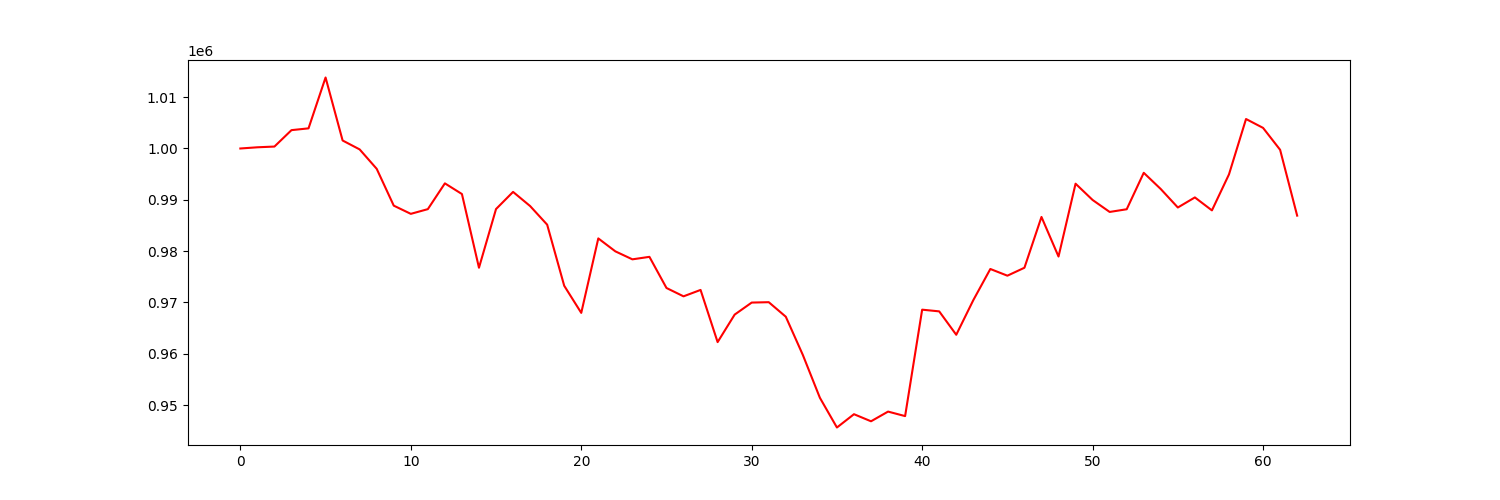

The data file committed next to this chart (first rows):
account_value, date, daily_return
1000000, 2023-04-05, 
1000234, 2023-04-06, 0.0002343
1000377, 2023-04-10, 0.0001423
1003576, 2023-04-11, 0.003198
1003923, 2023-04-12, 0.0003464
1013831, 2023-04-13, 0.009869
1001559, 2023-04-14, -0.0121
999820, 2023-04-17, -0.001736
996039, 2023-04-18, -0.003782
988868, 2023-04-19, -0.0072
987268, 2023-04-20, -0.001618
988186, 2023-04-21, 0.0009294
993207, 2023-04-24, 0.005081
991129, 2023-04-25, -0.002092
976769, 2023-04-26, -0.01449
988201, 2023-04-27, 0.0117
991541, 2023-04-28, 0.00338
988787, 2023-05-01, -0.002778
985161, 2023-05-02, -0.003667
973261, 2023-05-03, -0.01208
967975, 2023-05-04, -0.00543
982481, 2023-05-05, 0.01499
979963, 2023-05-08, -0.002563
978406, 2023-05-09, -0.001589
978891, 2023-05-10, 0.0004966
972825, 2023-05-11, -0.006197
971198, 2023-05-12, -0.001673
972446, 2023-05-15, 0.001285
962280, 2023-05-16, -0.01045
967639, 2023-05-17, 0.005569
969983, 2023-05-18, 0.002422
970058, 2023-05-19, 7.769250927380789e-05
967227, 2023-05-22, -0.002918
959777, 2023-05-23, -0.007702
951434, 2023-05-24, -0.008693
945645, 2023-05-25, -0.006084
948236, 2023-05-26, 0.002741
946855, 2023-05-30, -0.001457
948744, 2023-05-31, 0.001995
947864, 2023-06-01, -0.0009279
968600, 2023-06-02, 0.02188
968268, 2023-06-05, -0.0003427
963709, 2023-06-06, -0.004708
970453, 2023-06-07, 0.006998
976525, 2023-06-08, 0.006257
975220, 2023-06-09, -0.001336
976766, 2023-06-12, 0.001585
986662, 2023-06-13, 0.01013
978953, 2023-06-14, -0.007813
993142, 2023-06-15, 0.01449
989969, 2023-06-16, -0.003196
987639, 2023-06-20, -0.002354
988163, 2023-06-21, 0.0005313
995262, 2023-06-22, 0.007184
992096, 2023-06-23, -0.003182
988505, 2023-06-26, -0.00362
990468, 2023-06-27, 0.001986
987942, 2023-06-28, -0.00255
994953, 2023-06-29, 0.007097
1005744, 2023-06-30, 0.01085
... 3 more rows
